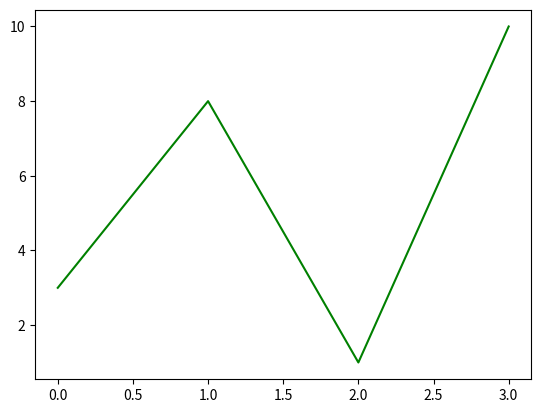

This figure's Python source:
#line color
#argument color or
#the shorter c to set the color of the line:

#set the line color to red?

import matplotlib.pyplot as plt
import numpy as np

ypoints = np.array([3,8,1,10])

plt.plot(ypoints,color = 'g')
plt.show()
